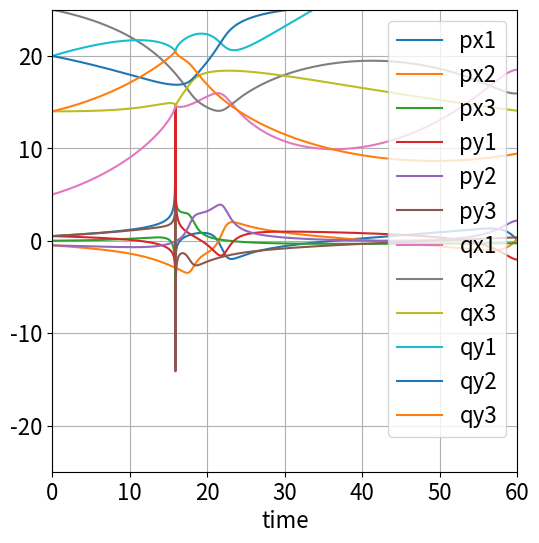

This figure's Python source:
# [redacted]
#hw4 problem 2

#useful imports
import numpy as np
import matplotlib.pyplot as plt
import matplotlib
import os
from numpy import random
from scipy.integrate import odeint

matplotlib.rcParams.update({'font.size': 16})

#constants
G = 1
m1 = 2
m2 = 3
m3 = 2.5
time = np.arange(0.0, 120.0, 0.01)

#define the 3-body function
def hn3(y, t, m1, m2, m3):
    
    px1, px2, px3, py1, py2, py3, qx1, qx2, qx3, qy1, qy2, qy3 = y
    
    m1m2x = (G*m1*m2*(qx1-qx2))/(((qx1-qx2)**2 + (qy1-qy2)**2)**1.5)
    m2m3x = (G*m2*m3*(qx2-qx3))/(((qx2-qx3)**2 + (qy2-qy3)**2)**1.5)
    m3m1x = (G*m3*m1*(qx3-qx1))/(((qx3-qx1)**2 + (qy3-qy1)**2)**1.5)
    
    px1_d = m3m1x-m1m2x
    px2_d = m1m2x-m2m3x 
    px3_d = m2m3x-m3m1x
    
    m1m2y = (G*m1*m2*(qy1-qy2))/(((qx1-qx2)**2 + (qy1-qy2)**2)**1.5)
    m2m3y = (G*m2*m3*(qy2-qy3))/(((qx2-qx3)**2 + (qy2-qy3)**2)**1.5)
    m3m1y = (G*m3*m1*(qy3-qy1))/(((qx3-qx1)**2 + (qy3-qy1)**2)**1.5)
    
    py1_d = m3m1y-m1m2y
    py2_d = m1m2y-m2m3y
    py3_d = m2m3y-m3m1y
    
    qx1_d = px1/m1
    qx2_d = px2/m2
    qx3_d = px3/m3
    qy1_d = py1/m1
    qy2_d = py2/m2
    qy3_d = py3/m3
    
    dydt = [px1_d, px2_d, px3_d, py1_d, py2_d, py3_d, 
            qx1_d, qx2_d, qx3_d, qy1_d, qy2_d, qy3_d]
    
    return dydt

#initial conditions
y03 = [0.5, -0.5, 0, 0.5, -0.5, 0.5, 5, 25, 14, 20, 20, 14]

#solve!
sol = odeint(hn3, y03, time, args=(m1, m2, m3))

#plot the solution
plt.figure(figsize=(6,6))

plt.plot(time, sol[:, 0], label='px1')
plt.plot(time, sol[:, 1], label='px2')
plt.plot(time, sol[:, 2], label='px3')

plt.plot(time, sol[:, 3], label='py1')
plt.plot(time, sol[:, 4], label='py2')
plt.plot(time, sol[:, 5], label='py3')

plt.plot(time, sol[:, 6], label='qx1')
plt.plot(time, sol[:, 7], label='qx2')
plt.plot(time, sol[:, 8], label='qx3')

plt.plot(time, sol[:, 9], label='qy1')
plt.plot(time, sol[:, 10], label='qy2')
plt.plot(time, sol[:, 11], label='qy3')

plt.legend(loc='upper right')
plt.xlabel('time')
plt.grid()
plt.xlim((0.0,60.0))
plt.ylim((-25.0,25.0))
plt.show()


#animation parameters
xmin =  -20.0
xmax = 60.0
ymin =  -20.0
ymax = 60.0
tmin =  0.0
tmax = 10.0
vmin =  0.0
vmax =  1.0
dt   =  0.05

#define the particles
npart = 3

qx = np.array([5.0, 25.0, 14.0])

qy = np.array([20.0, 20.0, 14.0])

vx = np.array([0.0, 0.0, 0.0])

vy = np.array([0.0, 0.0, 0.0])

m = np.array([m1, m2, m3])

ax = np.zeros(npart)
ay = np.zeros(npart)

r  = np.ones(npart) * 0.2  # particle radius in simulation units
rp = 65*r                  # particle radius in points(?)

colors = ['b', 'g', 'r']

#create the animation frames
iframe = 0
print("Wait for it...")
for i in range(0,len(time),50):

    ### output the current frame ###
    output_filename = '%d.png' % iframe
    
    fig = plt.figure(figsize=(6,6))

    plt.scatter(qx,qy,c=colors,s=rp*rp)
    
    plt.tick_params(
        axis='both',       # changes apply to both axes
        which='both',      # both major and minor ticks are affected
        bottom=False,      # ticks along the bottom edge are off
        top=False,         # ticks along the top edge are off
        right=False,       # ticks along the right edge are off
        left=False,        # ticks along the left edge are off
        labelbottom=False, # labels along the bottom edge are off
        labelleft=False    # labels along the left edge are off
    ) 

    plt.grid()
    plt.axis([xmin,xmax,ymin,ymax])
    plt.title('Frame = '+str(int(iframe)))
    plt.savefig(output_filename,format="png")
    plt.close(fig)

    ### evolve the particle's position ###
    
    for j in range(0, npart):
        qx_temp = sol[i,6+j] 
        qy_temp = sol[i,9+j]
        
        
        qx[j] = qx_temp
        qy[j] = qy_temp
 

    iframe = iframe+1

### stitch together the frames to make a movie ### 
        
os.system("rm 3body.mp4")
os.system("ffmpeg -i %d.png -vf scale=432x432 3body.mp4")
os.system("rm *.png") 
print("Movie is ready!")
